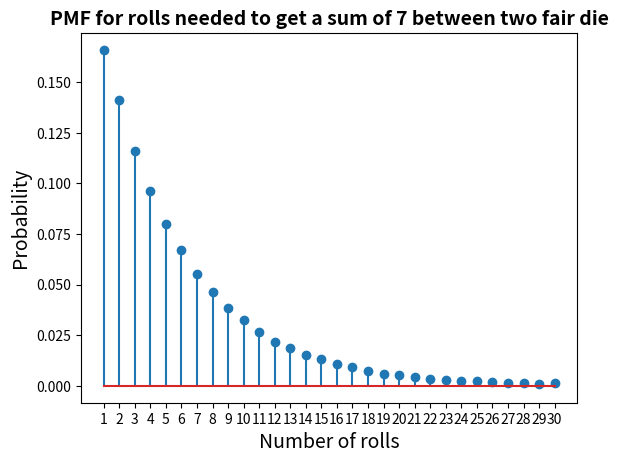

Reproduce this figure in Python.
import numpy as np

import matplotlib.pyplot as plt 

def plot(results, p, N):
    b = range(1, len(p)+2)
    sb = np.size(b)
    h1, bin_edges = np.histogram(results,bins = b)
    b1 = bin_edges[0:sb-1]
    plt.close('all')
    prob = h1/N
    plt.stem(b1, prob)
    plt.title('PMF for rolls needed to get a sum of 7 between two fair die', fontsize = 14, fontweight = 'bold')
    plt.xlabel('Number of rolls',fontsize=14)
    plt.ylabel('Probability',fontsize=14,) 
    plt.xticks(b1) 
    
    
def main():
    rolls = 100000
    successes = []
    
    for num in range(rolls):
        sum = 0
        count = 0
        while sum !=7:
            sum = np.random.randint(1,7) + np.random.randint(1,7)
            count+=1
        successes.append(count)
    y=[]
    for num in range(30):
        y.append(num)
        
    plot(successes, y, rolls )
    
    
main()